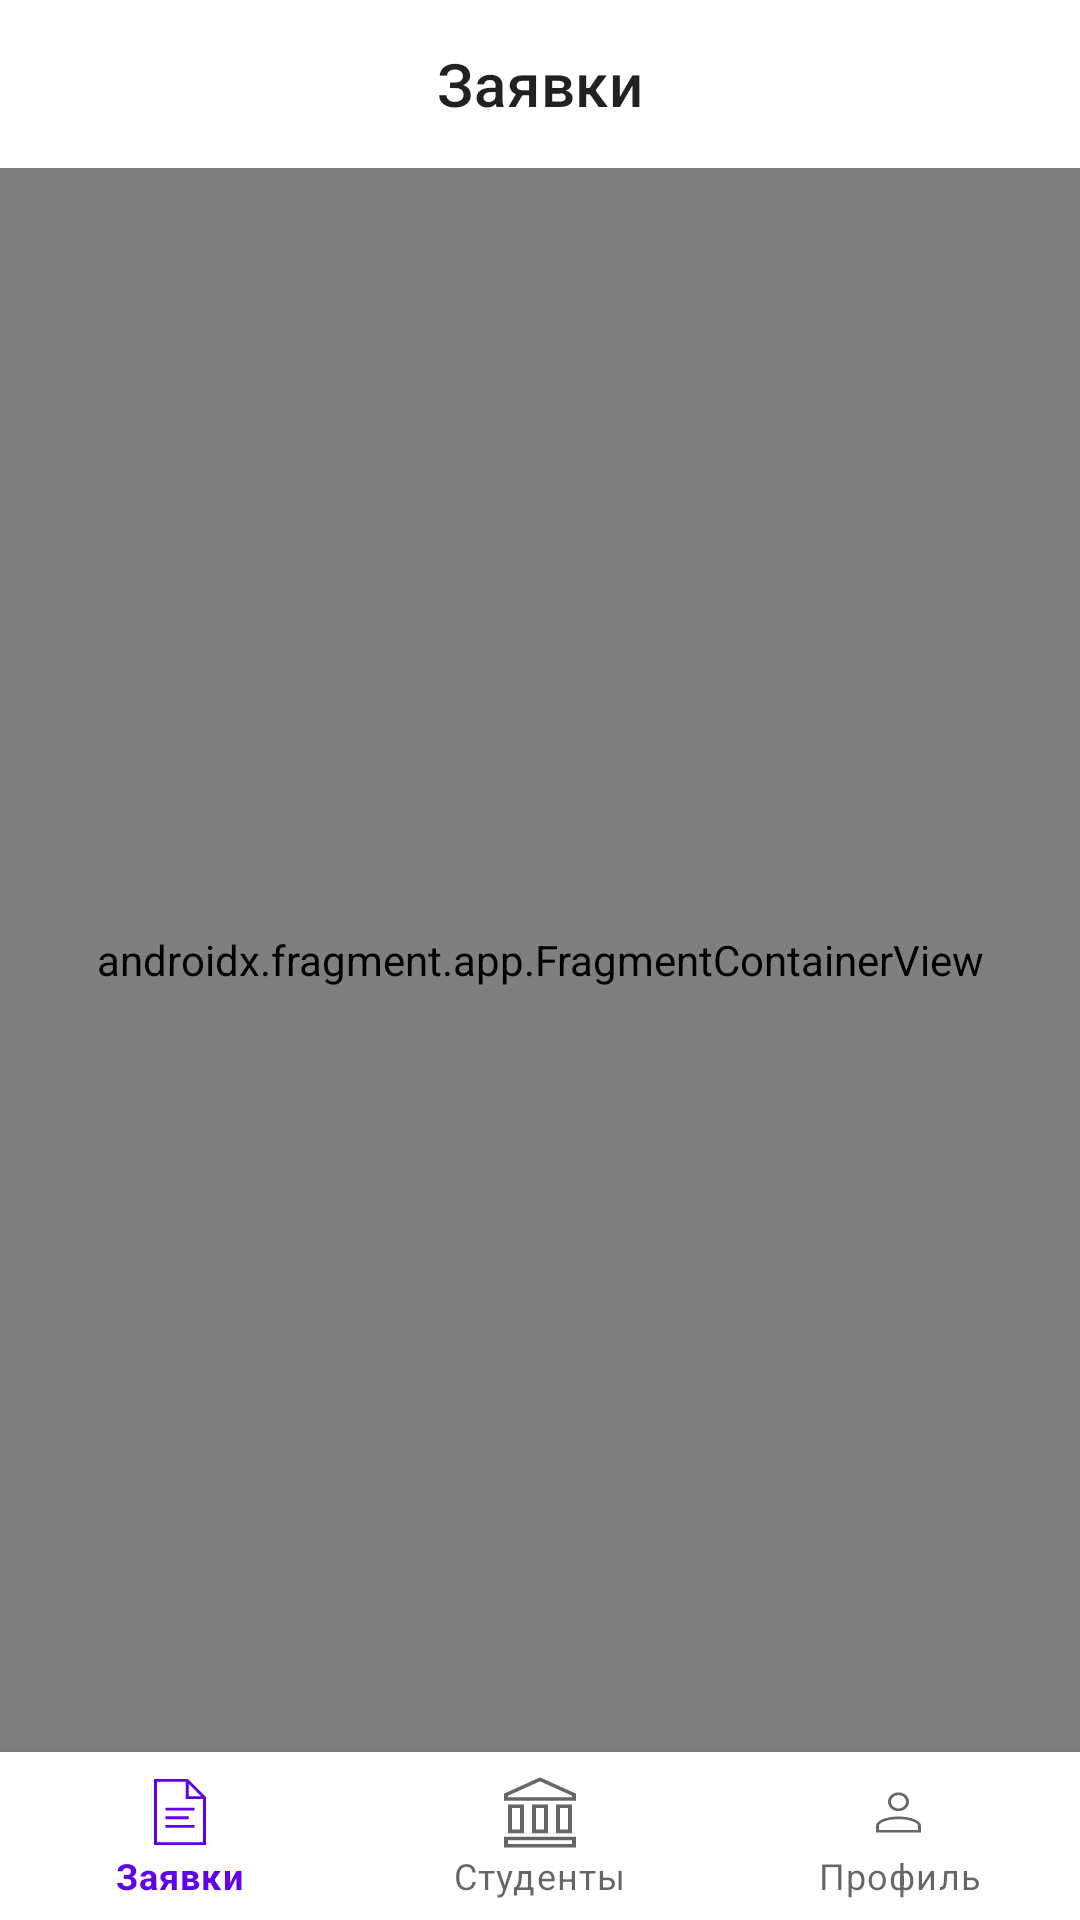

Here is an Android app screen rendered from its layout file. Give the layout XML and the strings, colors and styles it references.
<!-- AndroidManifest.xml: application theme Theme.HhForStudent -->
<!-- res/layout/activity_place.xml -->
<?xml version="1.0" encoding="utf-8"?>
<androidx.constraintlayout.widget.ConstraintLayout xmlns:android="http://schemas.android.com/apk/res/android"
    xmlns:app="http://schemas.android.com/apk/res-auto"
    xmlns:tools="http://schemas.android.com/tools"
    android:layout_width="match_parent"
    android:layout_height="match_parent"
    tools:context=".feature.activity.PlaceActivity">

    <com.google.android.material.appbar.MaterialToolbar
        android:id="@+id/placeToolbar"
        android:layout_width="match_parent"
        android:layout_height="?attr/actionBarSize"
        app:layout_constraintEnd_toEndOf="parent"
        app:layout_constraintStart_toStartOf="parent"
        app:layout_constraintTop_toTopOf="parent"
        app:title="Заявки"
        app:titleCentered="true" />

    <androidx.fragment.app.FragmentContainerView
        android:id="@+id/fragmentNavigatePlace"
        android:name="androidx.navigation.fragment.NavHostFragment"
        android:layout_width="match_parent"
        android:layout_height="0dp"
        app:defaultNavHost="true"
        app:layout_constraintBottom_toTopOf="@+id/placeBottomNav"
        app:layout_constraintEnd_toEndOf="parent"
        app:layout_constraintStart_toStartOf="parent"
        app:layout_constraintTop_toBottomOf="@id/placeToolbar"
        app:navGraph="@navigation/nav_graph_place"/>

    <com.google.android.material.bottomnavigation.BottomNavigationView
        android:id="@+id/placeBottomNav"
        android:layout_width="match_parent"
        android:layout_height="wrap_content"
        android:background="@color/white"
        app:layout_constraintBottom_toBottomOf="parent"
        app:layout_constraintEnd_toEndOf="parent"
        app:layout_constraintStart_toStartOf="parent"
        app:menu="@menu/bottom_nav_place_menu" />
    
</androidx.constraintlayout.widget.ConstraintLayout>
<!-- resources referenced by this layout -->
<resources>
  <color name="white">#FFFFFFFF</color>
  <style name="Theme.HhForStudent" parent="Theme.MaterialComponents.Light.NoActionBar">
          
          <item name="colorPrimary">@color/purple_500</item>
          <item name="colorPrimaryVariant">@color/purple_700</item>
          <item name="colorOnPrimary">@color/white</item>
          
          <item name="colorSecondary">@color/teal_200</item>
          <item name="colorSecondaryVariant">@color/teal_700</item>
          <item name="colorOnSecondary">@color/black</item>
          
          <item name="android:statusBarColor">@color/purple_main</item>
          
          <item name="snackbarStyle">@style/MySnackBar</item>
      </style>
  <color name="purple_500">#FF6200EE</color>
  <color name="purple_700">#FF3700B3</color>
  <color name="teal_200">#FF03DAC5</color>
  <color name="teal_700">#FF018786</color>
  <color name="black">#212121</color>
  <color name="purple_main">#996B148A</color>
  <style name="MySnackBar">
          <item name="android:layout_marginBottom">30dp</item>
          <item name="android:layout_marginStart">16dp</item>
          <item name="android:layout_marginEnd">16dp</item>
          <item name="android:background">@drawable/snackbar_bg</item>
      </style>
  <!-- drawable snackbar_bg (drawable) -->
  <?xml version="1.0" encoding="utf-8"?>
  <shape xmlns:android="http://schemas.android.com/apk/res/android" android:shape="rectangle">
  
      <corners android:radius="12dp"/>
  
      <solid android:color="@color/black"/>
  
  </shape>
</resources>
